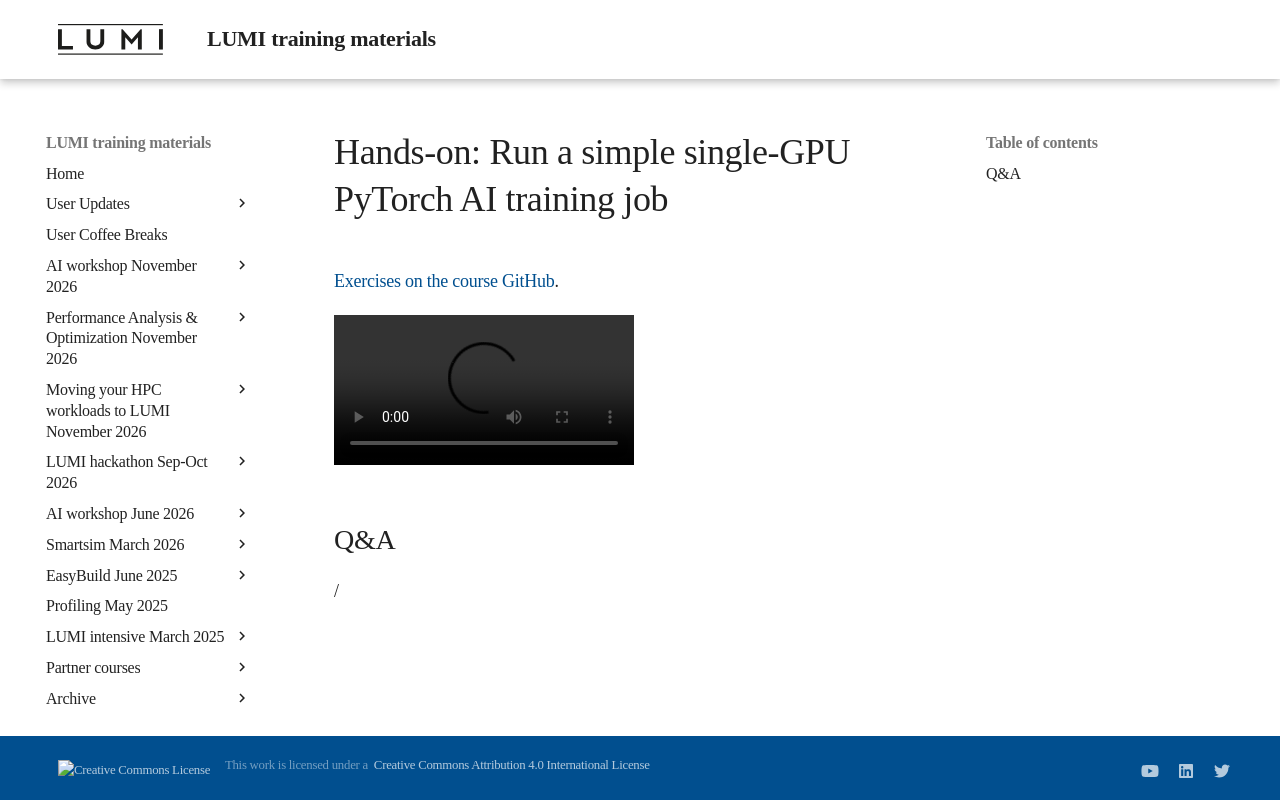

repository: Lumi-supercomputer/LUMI-training-materials · page: ai-20250527/E03_FirstJob/index.html · generator: mkdocs

# Hands-on: Run a simple single-GPU PyTorch AI training job

[Exercises on the course GitHub](https://github.com/Lumi-supercomputer/Getting_Started_with_AI_workshop/tree/ai-20250527/03_Your_first_AI_training_job_on_LUMI).

<!--
[Exercises on the course GitHub](https://github.com/Lumi-supercomputer/Getting_Started_with_AI_workshop/tree/main/03_Your_first_AI_training_job_on_LUMI).
-->

<!--
A video recording of the discussion of the solution will follow.
-->

<video src="https://462000265.lumidata.eu/ai-20250527/recordings/E03_FirstJob.mp4" controls="controls"></video>


## Q&A

/
